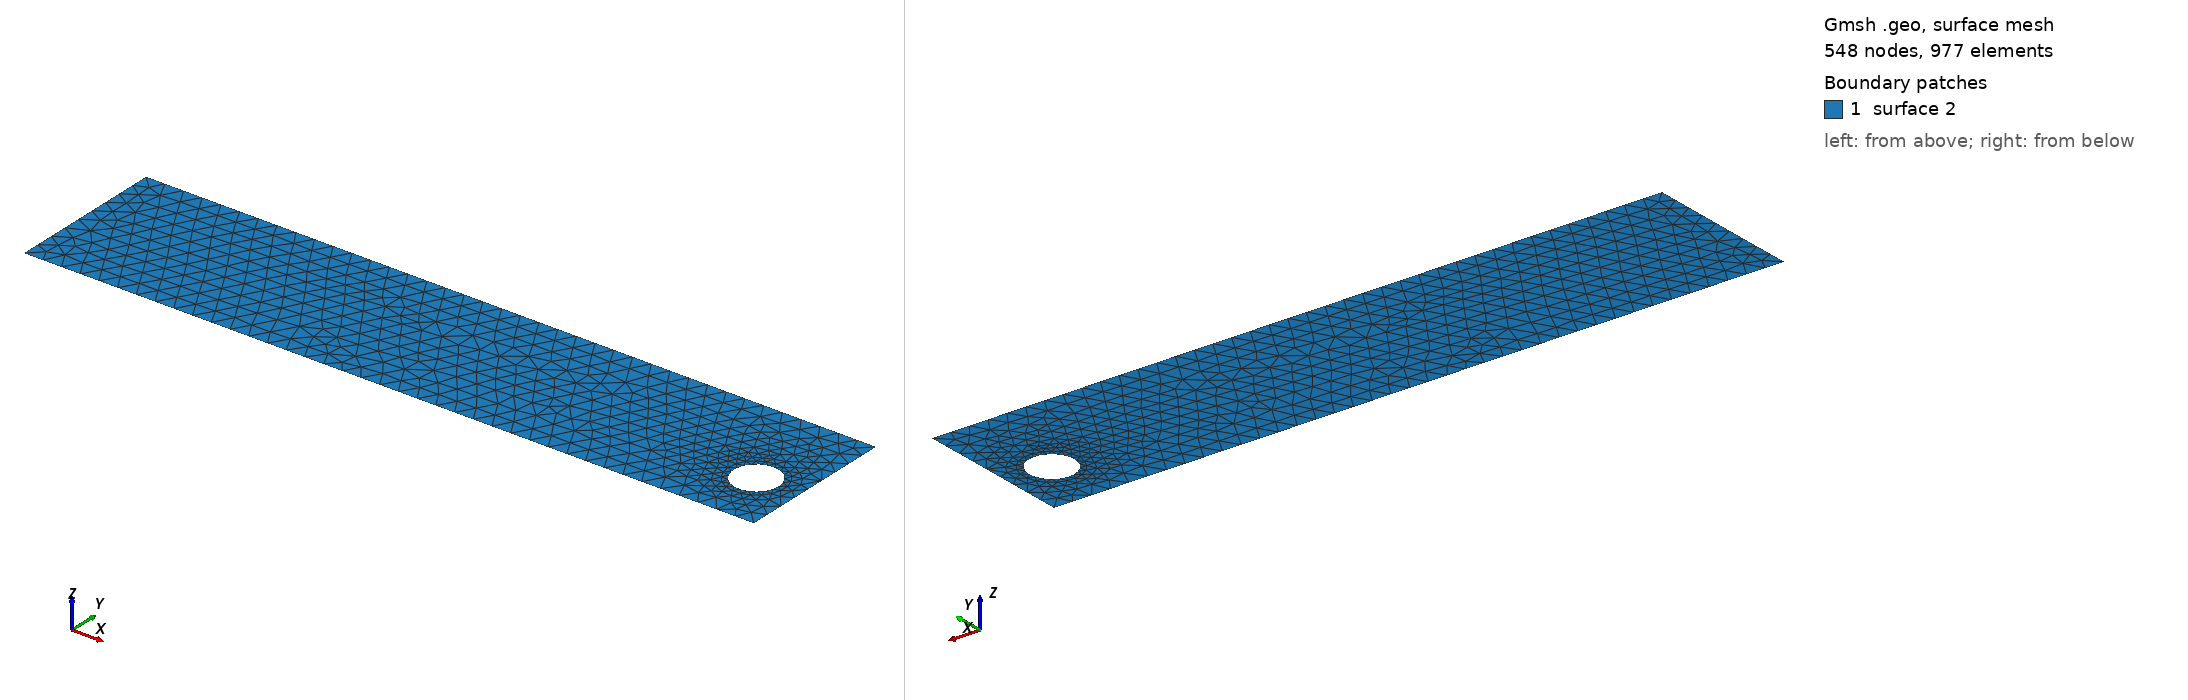

Gmsh geometry script, surface-meshed: 548 nodes, 977 surface elements. Boundary patches (legend numbers): 1 surface 2. Left view from above one corner, right view from below the opposite corner. The script declares no physical surfaces, so the legend lists its geometric surfaces. The drawing asked Gmsh for element sizes between 1% and 20% of the model's largest extent; the script's own settings can give other sizes.

=== cad_249.geo (drawn) ===
//+
SetFactory("OpenCASCADE");
//+
Point(1) = {0.053696, -3.738653, 0.000000, 1.000000};
//+
Point(2) = {38.440443, -3.738653, 0.000000, 1.000000};
//+
Point(3) = {38.440443, 4.612829, 0.000000, 1.000000};
//+
Point(4) = {0.053696, 4.612829, 0.000000, 1.000000};
//+
Line(1) = {4, 1};
//+
Line(2) = {1, 2};
//+
Line(3) = {2, 3};
//+
Line(4) = {3, 4};
//+
Curve Loop(1) = {1, 2, 3, 4};
//+
Point(6) = {37.307107, -0.569171, 0.000000, 0.117969};
//+
Point(5) = {36.127412, -0.569171, 0.000000, 0.117969};
//+
Point(7) = {35.537564, 0.452475, 0.000000, 0.117969};
//+
Point(8) = {35.537564, -1.590816, 0.000000, 0.117969};
//+
Ellipse(5) = {6, 5, 7, 7};
//+
Ellipse(6) = {7, 5, 8, 8};
//+
Ellipse(7) = {8, 5, 6, 6};
//+
Curve Loop(2) = {5, 6, 7};
//+
Plane Surface(2) = {1, 2};
//+
Physical Curve("INFLOW", 100) = {1};
//+
Physical Curve("OUTFLOW", 101) = {3};
//+
Physical Curve("WALL_BOUNDARY", 102) = {2, 4};
//+
Physical Curve("OBSTACLE", 103) = {5, 6, 7};
